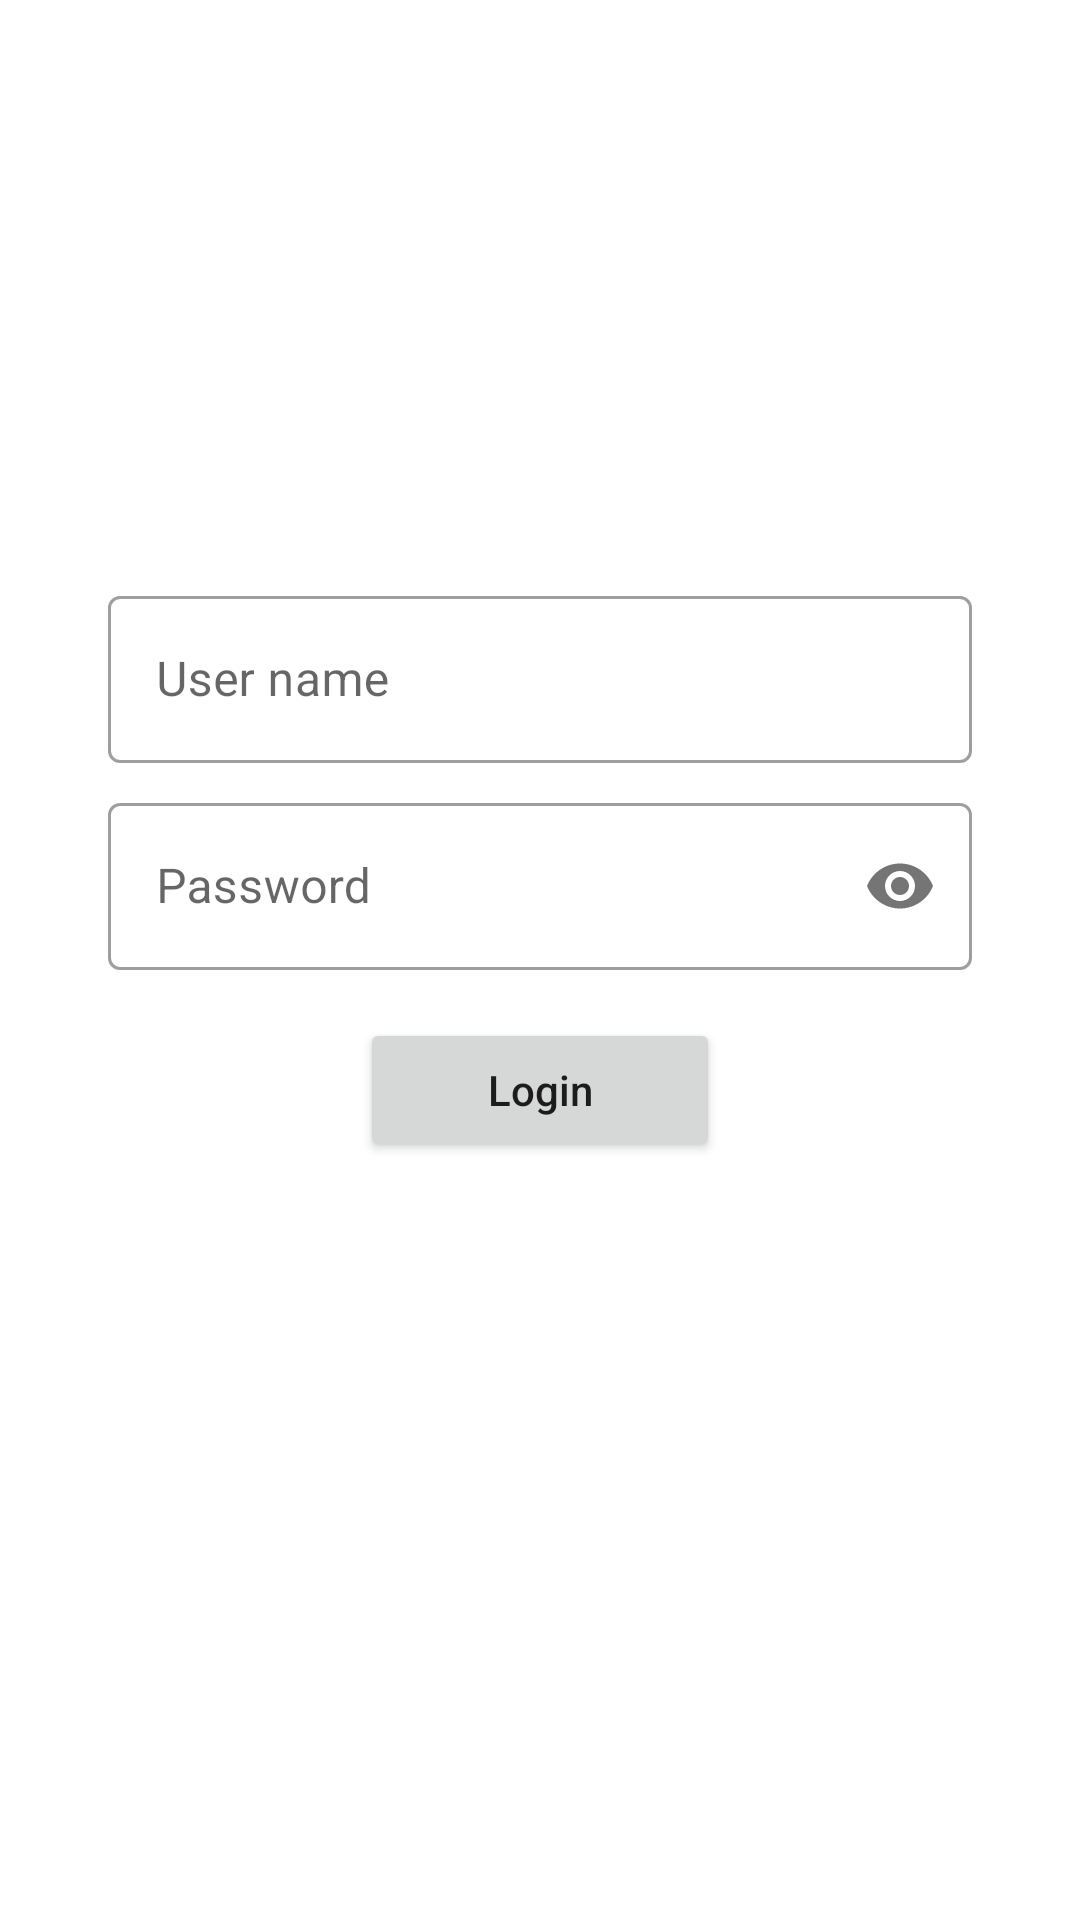

The Android layout XML behind this screen, and the referenced resources:
<!-- AndroidManifest.xml: application theme Theme.LaserStars -->
<!-- res/layout/login_fragment.xml -->
<?xml version="1.0" encoding="utf-8"?>
<androidx.constraintlayout.widget.ConstraintLayout xmlns:android="http://schemas.android.com/apk/res/android"
    xmlns:app="http://schemas.android.com/apk/res-auto"
    xmlns:tools="http://schemas.android.com/tools"
    android:layout_width="match_parent"
    android:layout_height="match_parent"
    tools:context=".ui.login.LoginFragment">

    <com.google.android.material.textfield.TextInputLayout
        android:id="@+id/user_name_container"
        style="@style/Widget.MaterialComponents.TextInputLayout.OutlinedBox"
        android:layout_width="0dp"
        android:layout_height="wrap_content"
        app:layout_constraintBottom_toBottomOf="parent"
        app:layout_constraintEnd_toEndOf="parent"
        app:layout_constraintStart_toStartOf="parent"
        app:layout_constraintTop_toTopOf="parent"
        app:layout_constraintVertical_bias="0.334"
        app:layout_constraintWidth_percent="0.8">

        <com.google.android.material.textfield.TextInputEditText
            android:id="@+id/user_name_field"
            android:layout_width="match_parent"
            android:layout_height="match_parent"
            android:hint="User name" />
    </com.google.android.material.textfield.TextInputLayout>

    <com.google.android.material.textfield.TextInputLayout
        android:id="@+id/password_container"
        style="@style/Widget.MaterialComponents.TextInputLayout.OutlinedBox"
        android:layout_width="0dp"
        android:layout_height="wrap_content"
        android:layout_marginTop="8dp"
        app:layout_constraintEnd_toEndOf="parent"
        app:layout_constraintStart_toStartOf="parent"
        app:layout_constraintTop_toBottomOf="@id/user_name_container"
        app:layout_constraintWidth_percent="0.8"
        app:passwordToggleEnabled="true">

        <com.google.android.material.textfield.TextInputEditText
            android:id="@+id/password_field"
            android:layout_width="match_parent"
            android:layout_height="match_parent"
            android:hint="Password"
            android:inputType="textPassword" />
    </com.google.android.material.textfield.TextInputLayout>

    <Button
        android:id="@+id/login_button"
        android:layout_width="0dp"
        android:layout_height="wrap_content"
        android:layout_marginTop="16dp"
        android:text="Login"
        android:textAllCaps="false"
        app:layout_constraintEnd_toEndOf="parent"
        app:layout_constraintStart_toStartOf="parent"
        app:layout_constraintTop_toBottomOf="@id/password_container"
        app:layout_constraintWidth_percent="0.334" />

    <ProgressBar
        android:id="@+id/login_pb"
        android:layout_width="wrap_content"
        android:layout_height="wrap_content"
        android:layout_marginTop="16dp"
        android:visibility="gone"
        app:layout_constraintEnd_toEndOf="@id/password_container"
        app:layout_constraintStart_toStartOf="@id/password_container"
        app:layout_constraintTop_toBottomOf="@id/login_button" />
</androidx.constraintlayout.widget.ConstraintLayout>
<!-- resources referenced by this layout -->
<resources>
  <style name="Theme.LaserStars" parent="Theme.MaterialComponents.DayNight.NoActionBar">
          
          <item name="colorPrimary">@color/purple_500</item>
          <item name="colorPrimaryVariant">@color/purple_700</item>
          <item name="colorOnPrimary">@color/white</item>
          
          <item name="colorSecondary">@color/teal_200</item>
          <item name="colorSecondaryVariant">@color/teal_700</item>
          <item name="colorOnSecondary">@color/black</item>
          <item name="android:statusBarColor">@color/status_color</item>
          <item name="android:navigationBarColor">@color/status_color</item>
          
  
          
      </style>
  <color name="purple_500">#FF6200EE</color>
  <color name="purple_700">#FF3700B3</color>
  <color name="white">#FFFFFFFF</color>
  <color name="teal_200">#FF03DAC5</color>
  <color name="teal_700">#FF018786</color>
  <color name="black">#FF000000</color>
  <color name="status_color">#332E29</color>
</resources>
